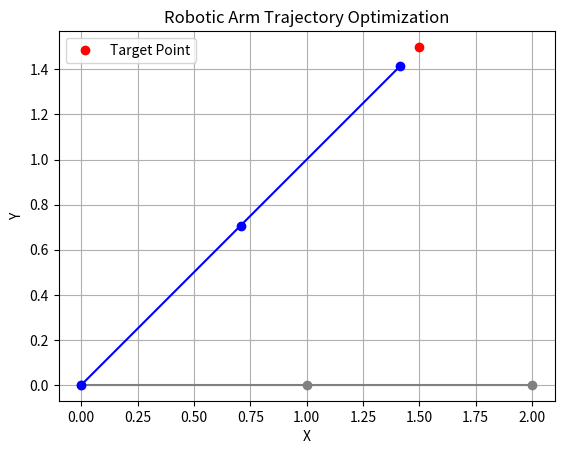

Generate this figure with matplotlib:
import numpy as np
import matplotlib.pyplot as plt

# Constants
LINK_LENGTHS = [1, 1]  # Assume each link of the robotic arm is of unit length
TARGET_POINT = np.array([1.5, 1.5])  # The target point in the 2D plane
POPULATION_SIZE = 150
ANGLE_RANGE = (0, 2 * np.pi)

NUM_GENERATIONS = 2000
MUTATION_RATE = 0.75
MUTATION_AMOUNT = 0.3
CROSSOVER_RATE = 0.9
BEST_SOLUTIONS = []
# tournament_size = 2


# Initialization: Create a population of random angles
def initialize_population(pop_size, angle_range):
    return np.random.uniform(angle_range[0], angle_range[1], (pop_size, 2))

def fitness(angles):
    """Evaluate the fitness of an individual"""
    # Calculate the position of the end effector for given angles
    x = LINK_LENGTHS[0] * np.cos(angles[0]) + LINK_LENGTHS[1] * np.cos(
        angles[0] + angles[1]
    )
    y = LINK_LENGTHS[0] * np.sin(angles[0]) + LINK_LENGTHS[1] * np.sin(
        angles[0] + angles[1]
    )
    end_effector_position = np.array([x, y])

    # Calculate the distance to the target
    distance = np.linalg.norm(end_effector_position - TARGET_POINT)

    # The fitness is the inverse of the distance (we want to minimize the distance)
    fitness = 1 / (1 + distance)  # Adding 1 to avoid division by zero
    return fitness


# Evaluate the entire population
def evaluate_population(population):
    return np.array([fitness(ind) for ind in population])

# Genetic Algorithm Components
def tournament_selection(population, fitness_values, tournament_size=2):
    """Select two parents based on their fitnesses using tournament selection."""

    def select_one():
        selected_competitors = np.random.choice(
            len(population), size=tournament_size, replace=False
        )
        competitor_fitnesses = np.array(
            [fitness_values[i] for i in selected_competitors]
        )
        winner_index = selected_competitors[np.argmax(competitor_fitnesses)]
        return population[winner_index]

    # Select two parents
    parent1 = select_one()
    parent2 = select_one()
    while np.array_equal(parent1, parent2):  # Ensure distinct parents
        parent2 = select_one()

    return np.array([parent1, parent2])

def roulette_wheel_selection(population, fitness_values):
    """Select two parents based on their fitnesses using Roulette Wheel selection."""
    # Normalize the fitness values
    normalized_fitness = fitness_values / np.sum(fitness_values)
    # Select two parents based on their normalized fitness values
    parents_indices = np.random.choice(len(population), size=2, p=normalized_fitness)
    return population[parents_indices]

def crossover(parents):
    """Crossover: One-point Crossover"""
    if np.random.random() < CROSSOVER_RATE:
        crossover_point = np.random.randint(
            1, 2
        )  # One-point crossover between the two genes (angles)
        offspring1 = np.concatenate(
            (parents[0, :crossover_point], parents[1, crossover_point:])
        )
        offspring2 = np.concatenate(
            (parents[1, :crossover_point], parents[0, crossover_point:])
        )
    else:
        # If no crossover, return the parents as the offspring
        offspring1, offspring2 = parents[0], parents[1]

    return offspring1, offspring2

def mutate(individual):
    """Mutation: add noise to increase diversity"""
    for i in range(len(individual)):
        if np.random.rand() < MUTATION_RATE:
            mutation_value = np.random.uniform(-MUTATION_AMOUNT, MUTATION_AMOUNT)
            individual[i] += mutation_value
            # Ensure the angles remain within the specified range
            individual[i] = np.clip(individual[i], ANGLE_RANGE[0], ANGLE_RANGE[1])
    return individual

def compute_positions(angles):
    """Compute the positions of the joints and end effector for given angles."""
    x1 = LINK_LENGTHS[0] * np.cos(angles[0])
    y1 = LINK_LENGTHS[0] * np.sin(angles[0])

    x2 = x1 + LINK_LENGTHS[1] * np.cos(angles[0] + angles[1])
    y2 = y1 + LINK_LENGTHS[1] * np.sin(angles[0] + angles[1])

    return [(0, 0), (x1, y1), (x2, y2)]

def plot_robot(positions, color="b"):
    """Plot the robotic arm based on joint and end effector positions."""
    xs, ys = zip(*positions)
    plt.plot(xs, ys, "-o", color=color)


def create_new_generation(population, fitness_values):
    new_population = []
    for _ in range(POPULATION_SIZE // 2): 
        parents = tournament_selection(population, fitness_values)
        offspring1, offspring2 = crossover(parents)
        new_population.append(mutate(offspring1))
        new_population.append(mutate(offspring2))
    return np.array(new_population)


# Main Genetic Algorithm Loop
def run_genetic_algorithm():
    # Initialize the population and evaluate it
    population = initialize_population(POPULATION_SIZE, ANGLE_RANGE)

    for generation in range(NUM_GENERATIONS):
        # Evaluate the current population
        fitness_values = evaluate_population(population)

        # Store the best solution of this generation
        best_idx = np.argmax(fitness_values)
        best_solution = population[best_idx]
        BEST_SOLUTIONS.append((best_solution, fitness_values[best_idx]))

        # Create a new generation
        population = create_new_generation(population, fitness_values)

    # Retrieve the best overall solution
    return max(BEST_SOLUTIONS, key=lambda x: x[1])


best_overall_solution = run_genetic_algorithm()
print(best_overall_solution)

# Plot the initial robotic arm position (assuming angles [0, 0])
initial_positions = compute_positions([0, 0])
plot_robot(initial_positions, color="gray")

# Plot the target point
plt.plot(TARGET_POINT[0], TARGET_POINT[1], "ro", label="Target Point")

# Plot the robotic arm in the best solution position
best_positions = compute_positions(best_overall_solution[0])
plot_robot(best_positions, color="b")

plt.legend()
plt.grid(True)
plt.title("Robotic Arm Trajectory Optimization")
plt.xlabel("X")
plt.ylabel("Y")
plt.axis("equal")
plt.show()
